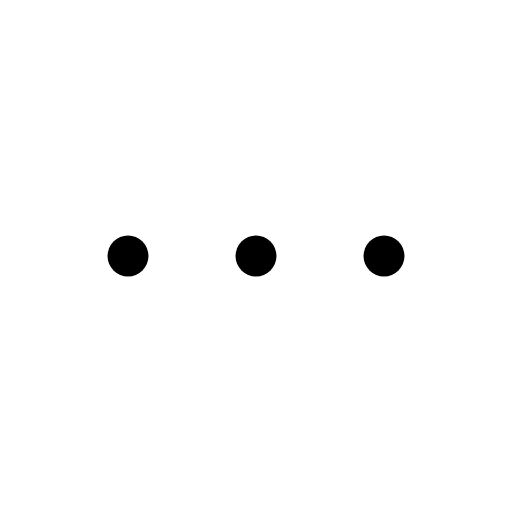
t = 0.00 s
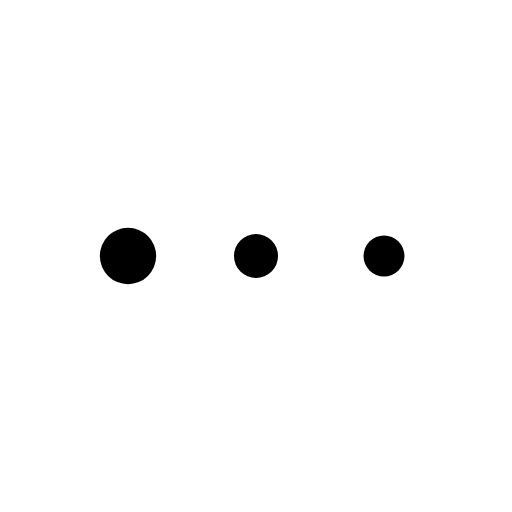
t = 0.25 s
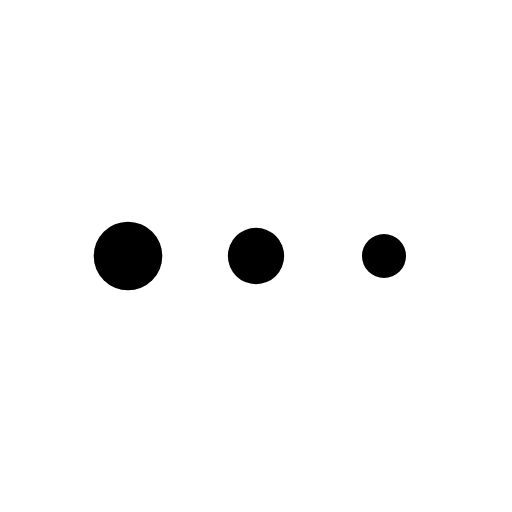
t = 0.45 s
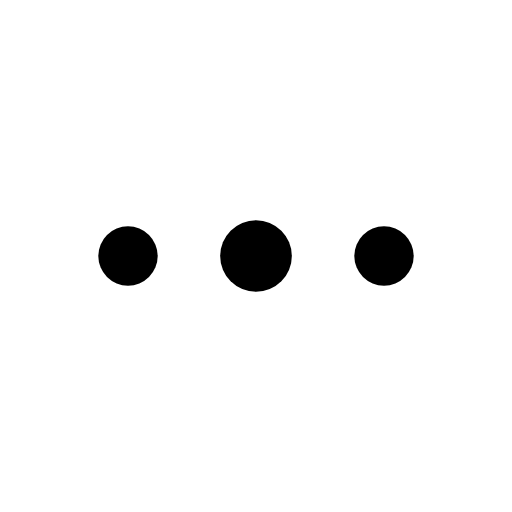
t = 0.70 s
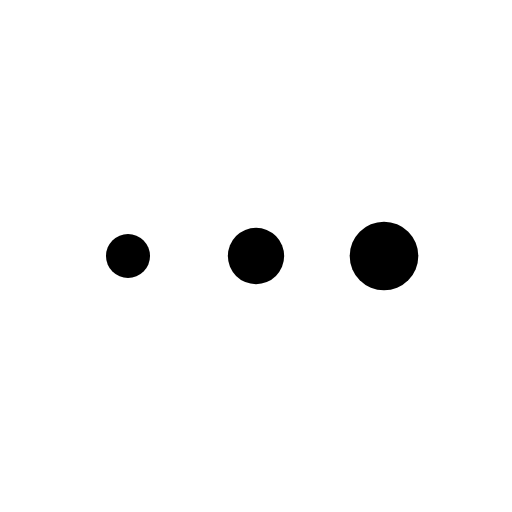
t = 0.95 s
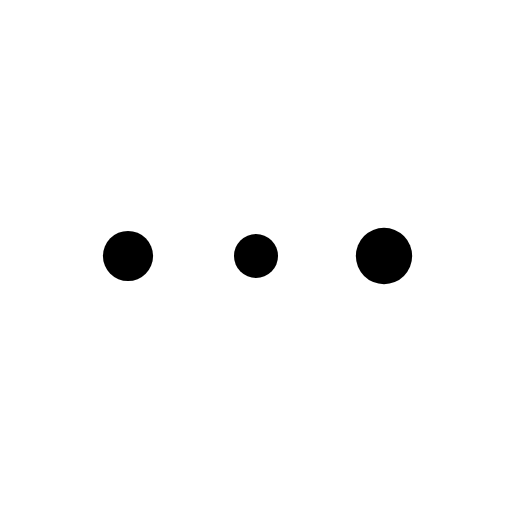
t = 1.15 s

The animated SVG that drew these frames (rendered in a browser with its animation timeline set to each time). Animation: 3 SMIL elements (animate=3); one cycle of 1.40 s, repeats indefinitely.

<svg width="100" height="100" viewBox="0 0 100 100" xmlns="http://www.w3.org/2000/svg">
    {/* <!-- 第一个圆点 --> */}
    <circle cx="25" cy="50" r="4" fill="black">
        <animate attributeName="r" values="4;7;4" dur="1s" repeatCount="indefinite" begin="0s" />
    </circle>
    {/* <!-- 第二个圆点 --> */}
    <circle cx="50" cy="50" r="4" fill="black">
        <animate attributeName="r" values="4;7;4" dur="1s" repeatCount="indefinite" begin="0.2s" />
    </circle>
    {/* <!-- 第三个圆点 --> */}
    <circle cx="75" cy="50" r="4" fill="black">
        <animate attributeName="r" values="4;7;4" dur="1s" repeatCount="indefinite" begin="0.4s" />
    </circle>
</svg>